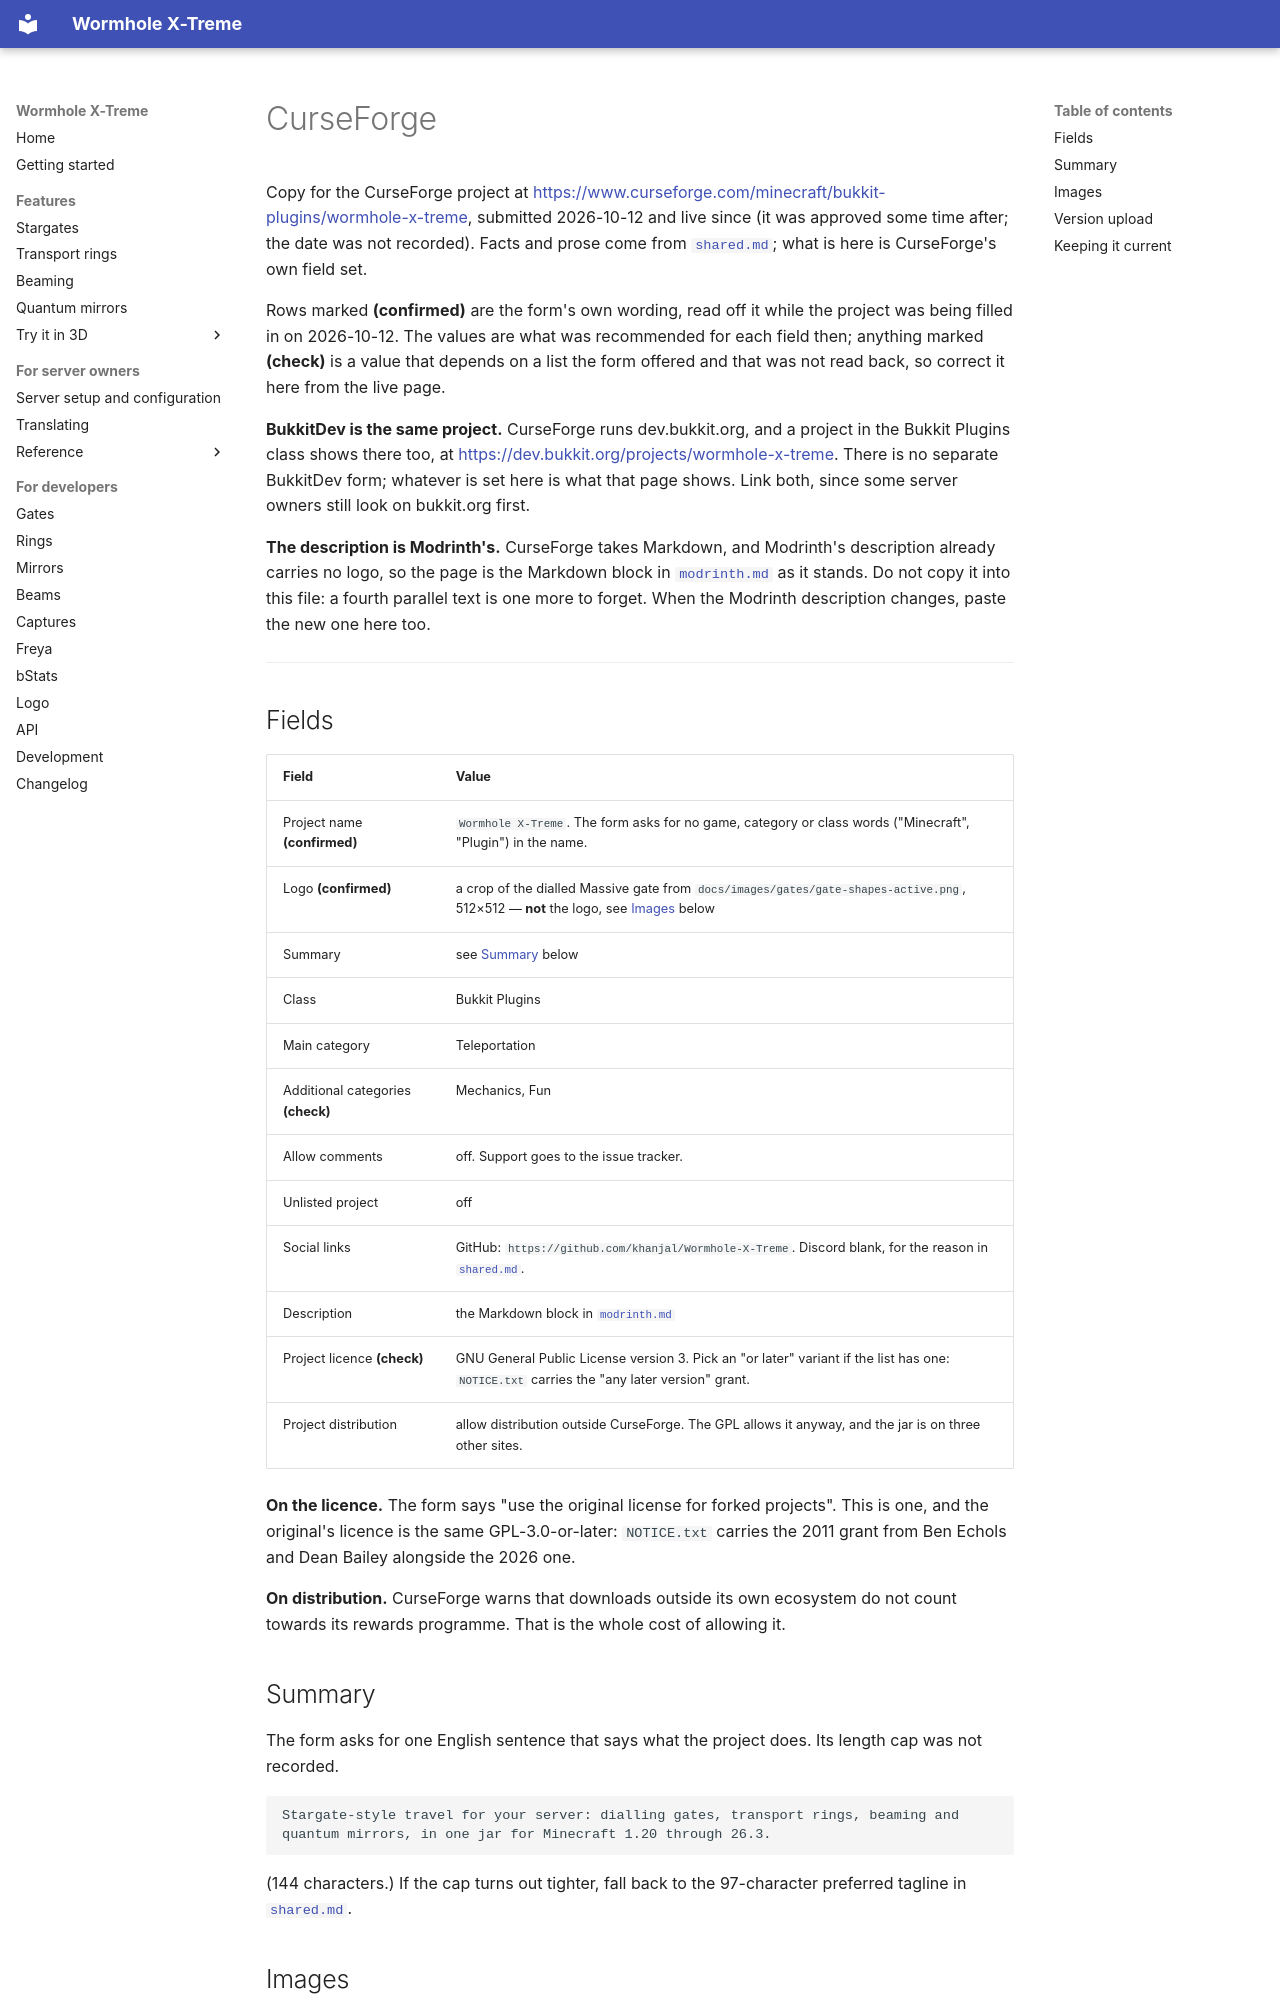

repository: khanjal/Wormhole-X-Treme · page: listings/curseforge.html · generator: mkdocs

# CurseForge

Copy for the CurseForge project at <https://www.curseforge.com/minecraft/bukkit-plugins/wormhole-x-treme>,
submitted 2026-10-12 and live since (it was approved some time after; the date was not recorded). Facts and prose come from
[`shared.md`](shared.md); what is here is CurseForge's own field set.

Rows marked **(confirmed)** are the form's own wording, read off it while the project was being
filled in on 2026-10-12. The values are what was recommended for each field then; anything
marked **(check)** is a value that depends on a list the form offered and that was not read back,
so correct it here from the live page.

**BukkitDev is the same project.** CurseForge runs dev.bukkit.org, and a project in the Bukkit
Plugins class shows there too, at <https://dev.bukkit.org/projects/wormhole-x-treme>. There is no
separate BukkitDev form; whatever is set here is what that page shows. Link both, since some
server owners still look on bukkit.org first.

**The description is Modrinth's.** CurseForge takes Markdown, and Modrinth's description already
carries no logo, so the page is the Markdown block in [`modrinth.md`](modrinth.md#description) as
it stands. Do not copy it into this file: a fourth parallel text is one more to forget. When the
Modrinth description changes, paste the new one here too.

---

## Fields

| Field | Value |
|---|---|
| Project name **(confirmed)** | `Wormhole X-Treme`. The form asks for no game, category or class words ("Minecraft", "Plugin") in the name. |
| Logo **(confirmed)** | a crop of the dialled Massive gate from `docs/images/gates/gate-shapes-active.png`, 512×512 — **not** the logo, see [Images](#images) below |
| Summary | see [Summary](#summary) below |
| Class | Bukkit Plugins |
| Main category | Teleportation |
| Additional categories **(check)** | Mechanics, Fun |
| Allow comments | off. Support goes to the issue tracker. |
| Unlisted project | off |
| Social links | GitHub: `https://github.com/khanjal/Wormhole-X-Treme`. Discord blank, for the reason in [`shared.md`](shared.md#links). |
| Description | the Markdown block in [`modrinth.md`](modrinth.md#description) |
| Project licence **(check)** | GNU General Public License version 3. Pick an "or later" variant if the list has one: `NOTICE.txt` carries the "any later version" grant. |
| Project distribution | allow distribution outside CurseForge. The GPL allows it anyway, and the jar is on three other sites. |

**On the licence.** The form says "use the original license for forked projects". This is one, and
the original's licence is the same GPL-3.0-or-later: `NOTICE.txt` carries the 2011 grant from Ben
Echols and Dean Bailey alongside the 2026 one.

**On distribution.** CurseForge warns that downloads outside its own ecosystem do not count
towards its rewards programme. That is the whole cost of allowing it.

## Summary

The form asks for one English sentence that says what the project does. Its length cap was not
recorded.

```
Stargate-style travel for your server: dialling gates, transport rings, beaming and quantum mirrors, in one jar for Minecraft 1.20 through 26.3.
```

(144 characters.) If the cap turns out tighter, fall back to the 97-character preferred tagline in
[`shared.md`](shared.md#tagline).
